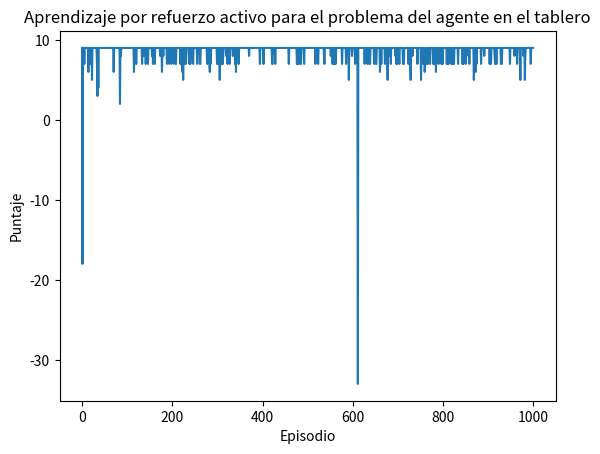

Here is the Python script that generated this plot:
import random
import numpy as np
import matplotlib.pyplot as plt

# Dimensiones del tablero
board_size = 5

# Posición inicial y objetivo aleatorias
initial_pos = (random.randint(0, board_size-1), random.randint(0, board_size-1))
goal_pos = (random.randint(0, board_size-1), random.randint(0, board_size-1))

# Función para mover el agente en el tablero
def move(pos, action):
    if action == 0: # arriba
        new_pos = (pos[0], max(pos[1]-1, 0))
    elif action == 1: # abajo
        new_pos = (pos[0], min(pos[1]+1, board_size-1))
    elif action == 2: # izquierda
        new_pos = (max(pos[0]-1, 0), pos[1])
    elif action == 3: # derecha
        new_pos = (min(pos[0]+1, board_size-1), pos[1])
    return new_pos

# Parámetros del algoritmo
num_episodes = 1000
learning_rate = 0.1
discount_factor = 0.9
epsilon = 0.1

# Inicialización de la tabla Q
Q = np.zeros((board_size, board_size, 4))

# Algoritmo de aprendizaje por refuerzo activo
scores = []
for i in range(num_episodes):
    pos = initial_pos
    done = False
    score = 0
    while not done:
        # Selección de acción
        if random.uniform(0, 1) < epsilon:
            action = random.choice([0, 1, 2, 3])
        else:
            action = np.argmax(Q[pos[0], pos[1], :])

        # Ejecución de acción y actualización de tabla Q
        new_pos = move(pos, action)
        if new_pos == goal_pos:
            reward = 10
            done = True
        else:
            reward = -1
        Q[pos[0], pos[1], action] += learning_rate * (reward + discount_factor * np.max(Q[new_pos[0], new_pos[1], :]) - Q[pos[0], pos[1], action])
        pos = new_pos
        score += reward
    scores.append(score)

# Graficar los resultados
plt.plot(scores)
plt.xlabel("Episodio")
plt.ylabel("Puntaje")
plt.title("Aprendizaje por refuerzo activo para el problema del agente en el tablero")
plt.show()
